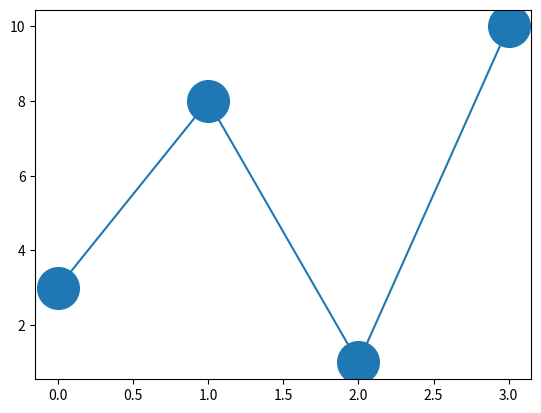

Write the Python code that produced this figure.
import matplotlib.pyplot as plt
import numpy as np

ypoints = np.array([3, 8, 1, 10])

plt.plot(ypoints, marker = 'o', ms = 30)
plt.show()
